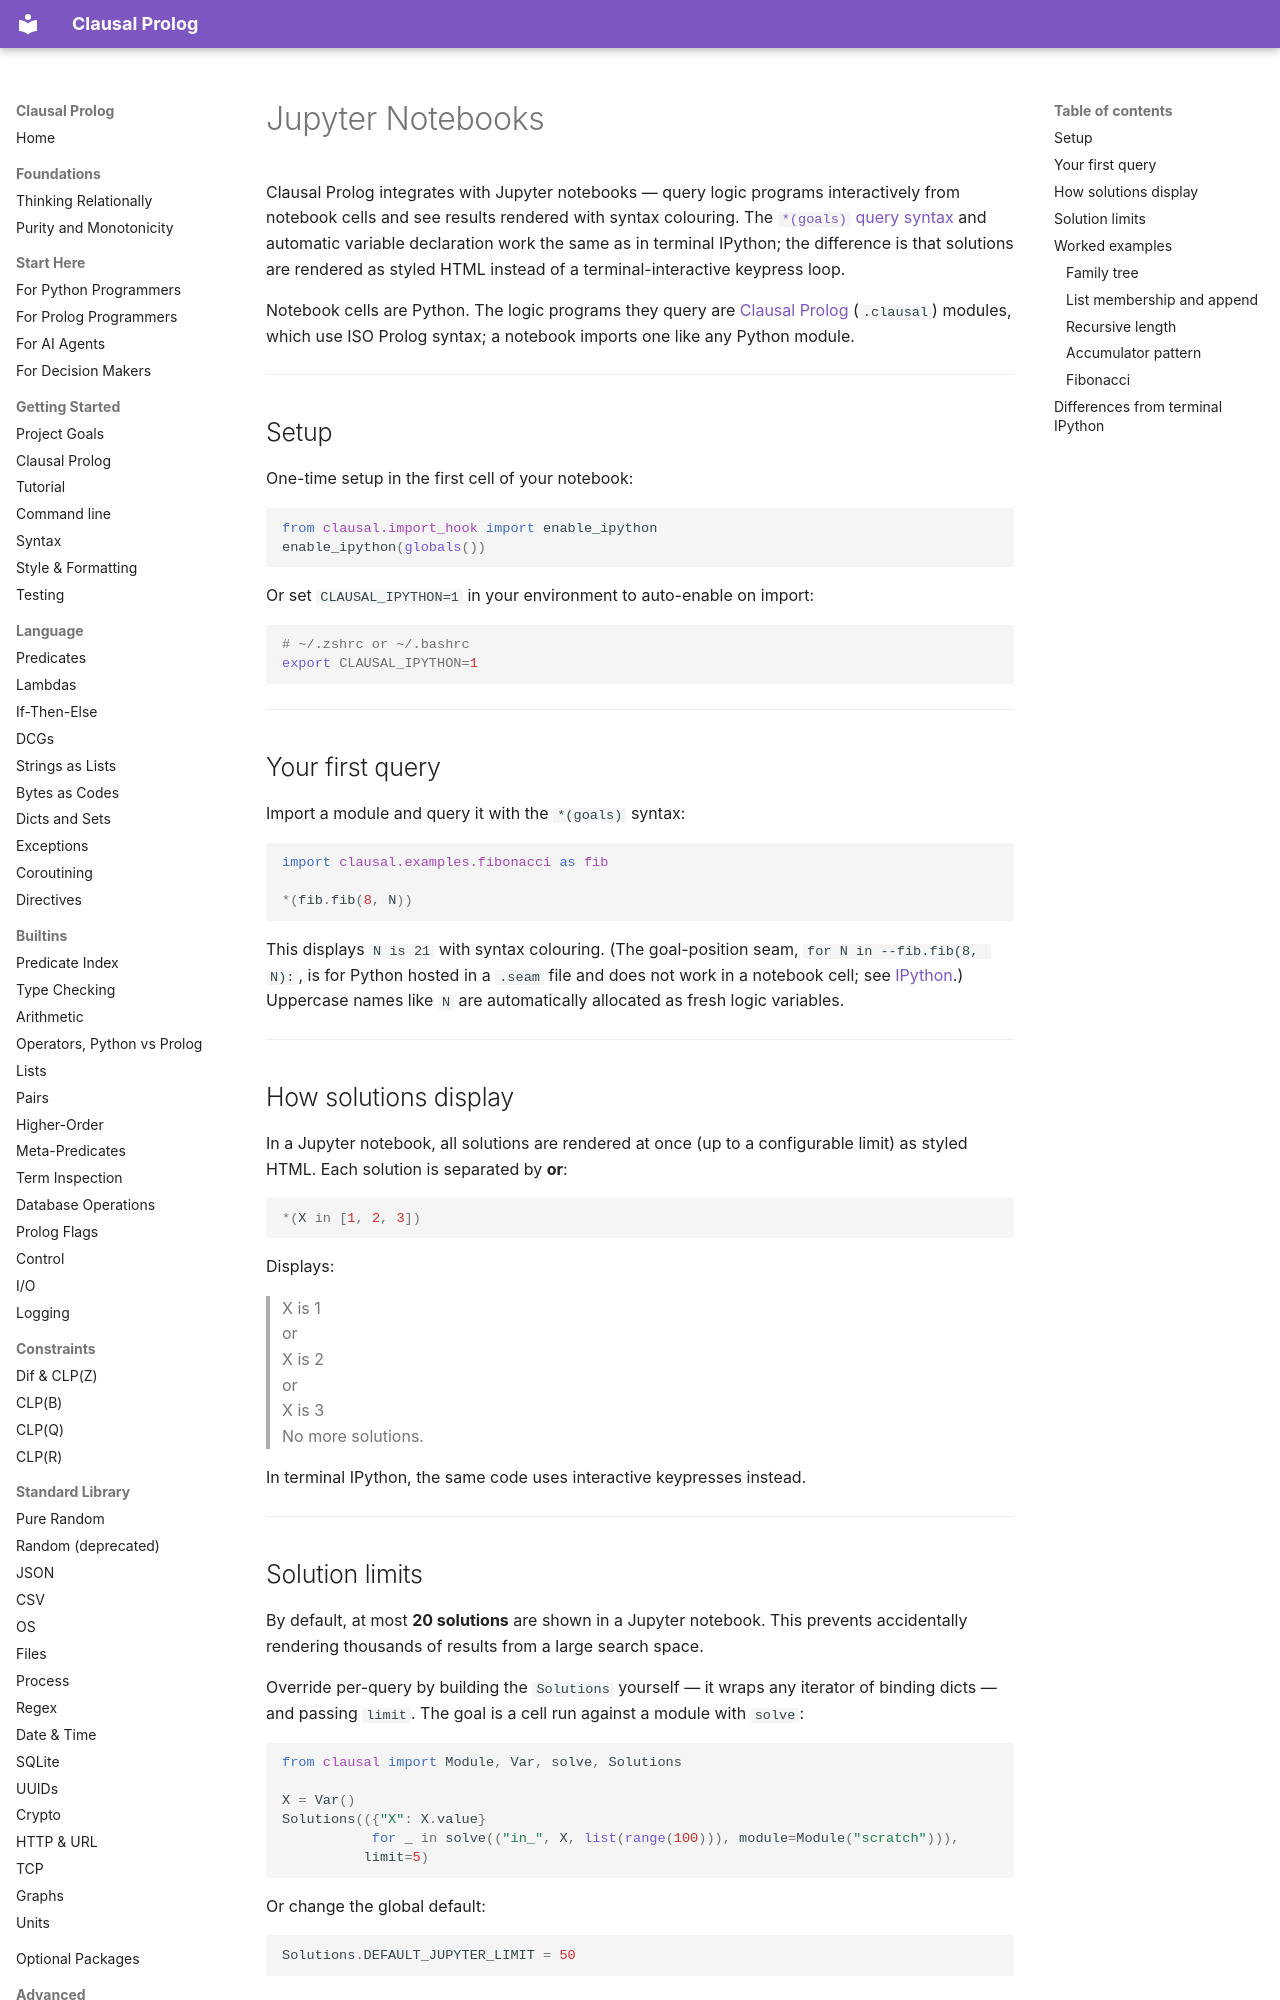

repository: neurosymbolica/clausal-prolog · page: jupyter/index.html · generator: mkdocs

# Jupyter Notebooks

Clausal Prolog integrates with Jupyter notebooks — query logic programs interactively
from notebook cells and see results rendered with syntax colouring.  The
[`*(goals)` query syntax](ipython.md) and automatic variable declaration work the same as in
terminal IPython; the difference is that solutions are rendered as styled HTML
instead of a terminal-interactive keypress loop.

Notebook cells are Python. The logic programs they query are
[Clausal Prolog](clausal_prolog.md) (`.clausal`) modules, which use ISO
Prolog syntax; a notebook imports one like any Python module.

---

## Setup

One-time setup in the first cell of your notebook:

```python
from clausal.import_hook import enable_ipython
enable_ipython(globals())
```

Or set `CLAUSAL_IPYTHON=1` in your environment to auto-enable on import:

```bash
# ~/.zshrc or ~/.bashrc
export CLAUSAL_IPYTHON=1
```

---

## Your first query

Import a module and query it with the `*(goals)` syntax:

```python
import clausal.examples.fibonacci as fib

*(fib.fib(8, N))
```

This displays `N is 21` with syntax colouring. (The goal-position seam,
`for N in --fib.fib(8, N):`, is for Python hosted in a `.seam` file
and does not work in a notebook cell; see [IPython](ipython.md#query-syntax).)  Uppercase names like `N` are
automatically allocated as fresh logic variables.

---

## How solutions display

In a Jupyter notebook, all solutions are rendered at once (up to a configurable
limit) as styled HTML.  Each solution is separated by **or**:

```python
*(X in [1, 2, 3])
```

Displays:

> X is 1<br>
> or<br>
> X is 2<br>
> or<br>
> X is 3<br>
> No more solutions.

In terminal IPython, the same code uses interactive keypresses instead.

---
